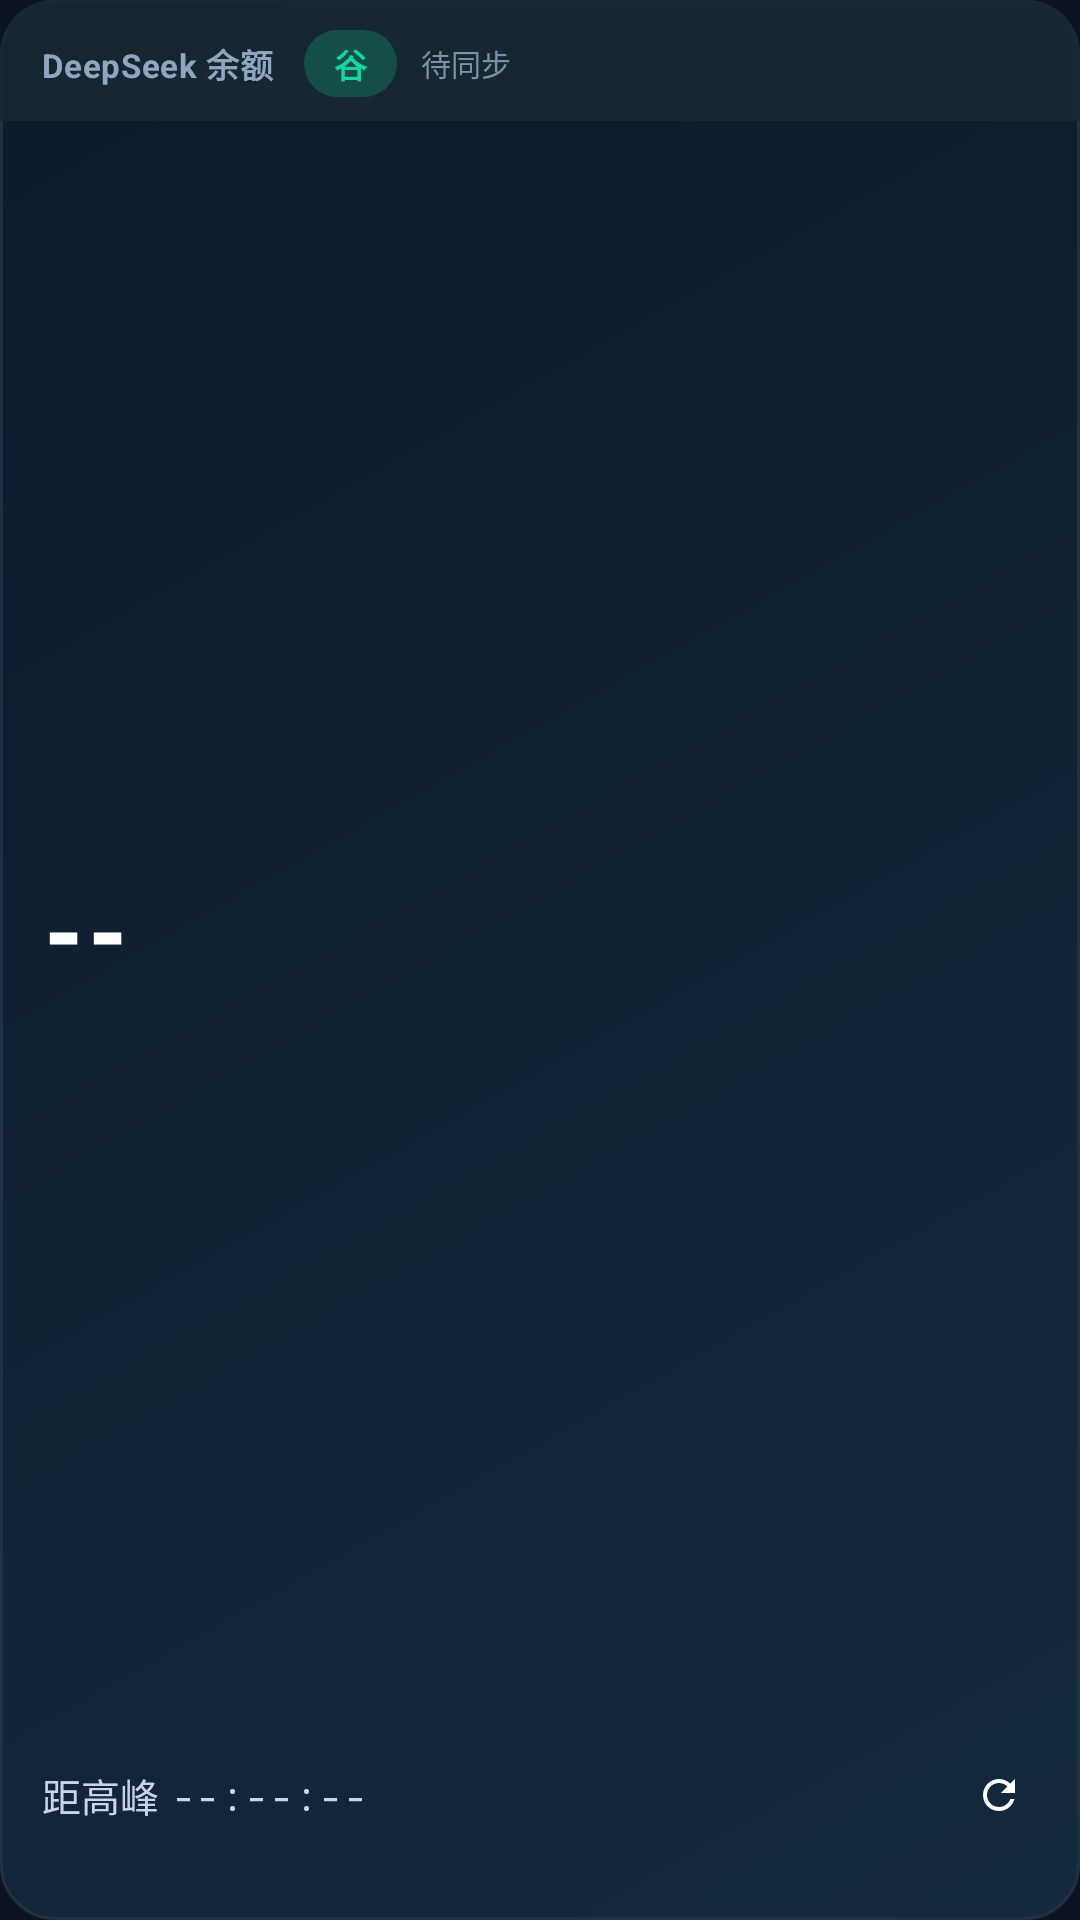

Here is an Android app screen rendered from its layout file. Give the layout XML and the strings, colors and styles it references.
<!-- AndroidManifest.xml: application theme Theme.DeepSeekWidget -->
<!-- res/layout/widget_balance.xml -->
<?xml version="1.0" encoding="utf-8"?>
<LinearLayout xmlns:android="http://schemas.android.com/apk/res/android"
    android:id="@+id/widget_root"
    android:layout_width="match_parent"
    android:layout_height="match_parent"
    android:background="@drawable/bg_widget_off_peak"
    android:baselineAligned="false"
    android:orientation="vertical">

    
    <LinearLayout
        android:id="@+id/widget_header"
        android:layout_width="match_parent"
        android:layout_height="wrap_content"
        android:background="@drawable/bg_header_off_peak"
        android:baselineAligned="false"
        android:gravity="center_vertical"
        android:orientation="horizontal"
        android:paddingStart="14dp"
        android:paddingTop="10dp"
        android:paddingEnd="12dp"
        android:paddingBottom="8dp">

        <TextView
            android:id="@+id/tv_title"
            android:layout_width="wrap_content"
            android:layout_height="wrap_content"
            android:ellipsize="end"
            android:letterSpacing="0.02"
            android:maxLines="1"
            android:text="@string/widget_title_default"
            android:textColor="#8FA6C0"
            android:textSize="11sp"
            android:textStyle="bold" />

        <TextView
            android:id="@+id/tv_tier"
            android:layout_width="wrap_content"
            android:layout_height="wrap_content"
            android:layout_marginStart="10dp"
            android:background="@drawable/bg_badge_off_peak"
            android:gravity="center"
            android:minWidth="30dp"
            android:paddingStart="10dp"
            android:paddingTop="3dp"
            android:paddingEnd="10dp"
            android:paddingBottom="3dp"
            android:text="@string/tier_off_short"
            android:textColor="#12D6A0"
            android:textSize="11sp"
            android:textStyle="bold" />

        <TextView
            android:id="@+id/tv_sync"
            android:layout_width="0dp"
            android:layout_height="wrap_content"
            android:layout_marginStart="8dp"
            android:layout_weight="1"
            android:ellipsize="end"
            android:maxLines="1"
            android:text="@string/widget_sync_idle"
            android:textColor="#7C90A8"
            android:textSize="10sp" />
    </LinearLayout>

    
    <LinearLayout
        android:layout_width="match_parent"
        android:layout_height="0dp"
        android:layout_weight="1"
        android:baselineAligned="false"
        android:orientation="vertical"
        android:paddingStart="14dp"
        android:paddingTop="2dp"
        android:paddingEnd="12dp"
        android:paddingBottom="10dp">

        
        <TextView
            android:id="@+id/tv_balance"
            android:layout_width="match_parent"
            android:layout_height="wrap_content"
            android:layout_weight="1"
            android:ellipsize="end"
            android:fontFamily="sans-serif-black"
            android:gravity="center_vertical"
            android:includeFontPadding="false"
            android:letterSpacing="0.02"
            android:maxLines="1"
            android:text="@string/widget_balance_placeholder"
            android:textColor="#FFFFFF"
            android:textSize="31sp"
            android:textStyle="bold" />

        
        <LinearLayout
            android:layout_width="match_parent"
            android:layout_height="wrap_content"
            android:layout_marginTop="2dp"
            android:baselineAligned="false"
            android:gravity="center_vertical"
            android:orientation="horizontal">

            
            <LinearLayout
                android:layout_width="0dp"
                android:layout_height="wrap_content"
                android:layout_weight="1"
                android:baselineAligned="false"
                android:gravity="center_vertical"
                android:orientation="horizontal">

                <TextView
                    android:id="@+id/tv_countdown"
                    android:layout_width="wrap_content"
                    android:layout_height="wrap_content"
                    android:ellipsize="end"
                    android:maxLines="1"
                    android:text="@string/widget_countdown_label_placeholder"
                    android:textColor="#C6D6E8"
                    android:textSize="13sp" />

                <TextView
                    android:id="@+id/tv_countdown_num"
                    android:layout_width="wrap_content"
                    android:layout_height="wrap_content"
                    android:layout_marginStart="4dp"
                    android:ellipsize="end"
                    android:fontFamily="monospace"
                    android:letterSpacing="0.04"
                    android:maxLines="1"
                    android:text="@string/widget_countdown_placeholder"
                    android:textColor="#C6D6E8"
                    android:textSize="13sp" />
            </LinearLayout>

            <TextView
                android:id="@+id/tv_day"
                android:layout_width="wrap_content"
                android:layout_height="wrap_content"
                android:layout_marginStart="4dp"
                android:ellipsize="end"
                android:maxLines="1"
                android:text=""
                android:textColor="#8FA6C0"
                android:textSize="10sp" />

            <ImageView
                android:id="@+id/btn_refresh"
                android:layout_width="30dp"
                android:layout_height="30dp"
                android:layout_marginStart="6dp"
                android:background="@drawable/bg_button"
                android:contentDescription="@string/action_refresh"
                android:padding="7dp"
                android:src="@drawable/ic_refresh" />
        </LinearLayout>

        
        <TextView
            android:id="@+id/tv_detail"
            android:layout_width="match_parent"
            android:layout_height="wrap_content"
            android:layout_marginTop="3dp"
            android:ellipsize="end"
            android:maxLines="1"
            android:text=""
            android:textColor="#8FA6C0"
            android:textSize="10sp" />
    </LinearLayout>
</LinearLayout>
<!-- resources referenced by this layout -->
<resources>
  <!-- drawable bg_badge_off_peak (drawable) -->
  <?xml version="1.0" encoding="utf-8"?>
  <shape xmlns:android="http://schemas.android.com/apk/res/android"
      android:shape="rectangle">
      <corners android:radius="100dp" />
      <solid android:color="#3812D6A0" />
  </shape>
  <!-- drawable bg_header_off_peak (drawable) -->
  <?xml version="1.0" encoding="utf-8"?>
  <shape xmlns:android="http://schemas.android.com/apk/res/android"
      android:shape="rectangle">
      <corners
          android:topLeftRadius="18dp"
          android:topRightRadius="18dp" />
      <solid android:color="#E8182832" />
  </shape>
  <!-- drawable bg_widget_off_peak (drawable) -->
  <?xml version="1.0" encoding="utf-8"?>
  <shape xmlns:android="http://schemas.android.com/apk/res/android"
      android:shape="rectangle">
      <corners android:radius="18dp" />
      <gradient
          android:angle="315"
          android:endColor="#E8162B3F"
          android:startColor="#E80D1B2A"
          android:type="linear" />
      <stroke
          android:width="1dp"
          android:color="#1F3046" />
  </shape>
  <!-- drawable ic_refresh (drawable) -->
  <?xml version="1.0" encoding="utf-8"?>
  <vector xmlns:android="http://schemas.android.com/apk/res/android"
      android:width="24dp"
      android:height="24dp"
      android:viewportWidth="24"
      android:viewportHeight="24">
      <path
          android:fillColor="#FFFFFF"
          android:pathData="M17.65,6.35C16.2,4.9 14.21,4 12,4c-4.42,0 -7.99,3.58 -8,8s3.57,8 7.99,8c3.73,0 6.84,-2.55 7.73,-6h-2.08c-0.82,2.33 -3.04,4 -5.65,4c-3.31,0 -6,-2.69 -6,-6s2.69,-6 6,-6c1.66,0 3.14,0.69 4.22,1.78L13,11h7V4l-2.35,2.35z" />
  </vector>
  <string name="action_refresh">立即刷新余额</string>
  <string name="tier_off_short">谷</string>
  <string name="widget_balance_placeholder">--</string>
  <string name="widget_countdown_label_placeholder">距高峰</string>
  <string name="widget_countdown_placeholder">--:--:--</string>
  <string name="widget_sync_idle">待同步</string>
  <string name="widget_title_default">DeepSeek 余额</string>
  <style name="Theme.DeepSeekWidget" parent="android:Theme.DeviceDefault.DayNight">
          <item name="android:statusBarColor">#0B1420</item>
          <item name="android:navigationBarColor">#0B1420</item>
          <item name="android:windowBackground">#0B1420</item>
      </style>
</resources>
